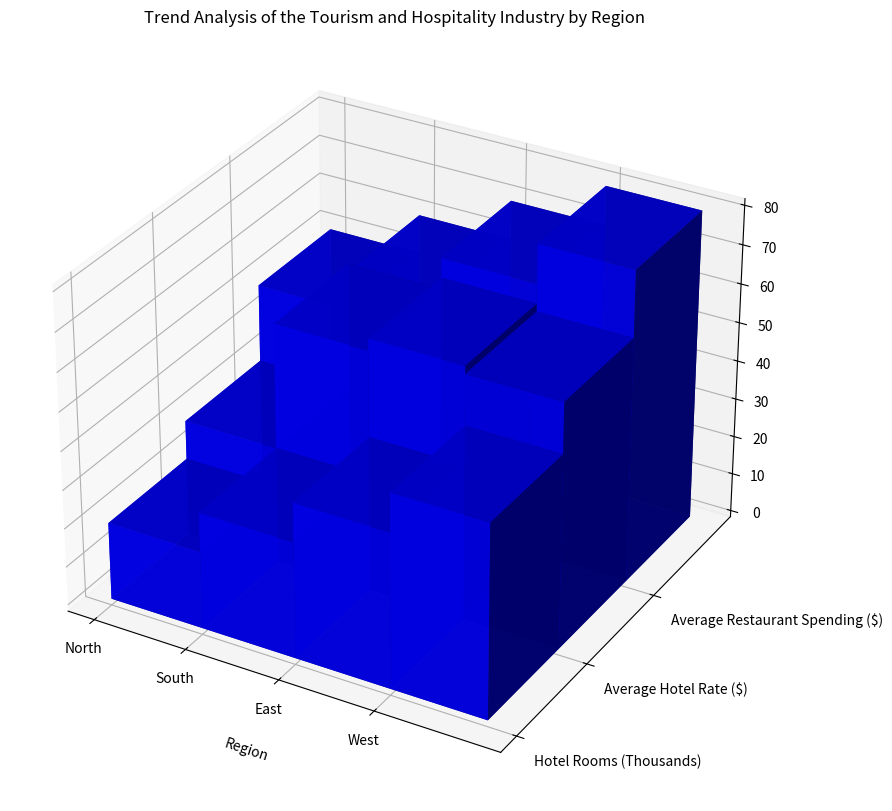

Source code (Python): (Note: this script raises an exception after producing the figure.)

import numpy as np
import matplotlib.pyplot as plt

# Transform data into variables
y_values = ['Hotel Rooms (Thousands)', 'Average Hotel Rate ($)', 'Average Restaurant Spending ($)']
x_values = ['North', 'South', 'East', 'West']
data = np.array([[20, 30, 50], [30, 62, 60], [40, 65, 70], [50, 63, 80]])

# Create 3D figure
fig = plt.figure(figsize=(15, 10))
ax = fig.add_subplot(111, projection='3d')

# Plot data
for i in range(len(y_values)):
    xs = np.arange(len(x_values))
    ys = [i] * len(x_values)
    ax.bar3d(xs, ys, np.zeros(len(x_values)), 1, 1, data[:,i], shade=True, color='b', alpha=0.9)

# Set X-axis and Y-axis labels
ax.set_xticks(np.arange(len(x_values)))
ax.set_yticks(np.arange(len(y_values)))
ax.set_xticklabels(x_values)
ax.set_yticklabels(y_values, ha='left')
ax.set_xlabel('Region')
ax.xaxis.labelpad = 15
ax.set_title('Trend Analysis of the Tourism and Hospitality Industry by Region')
plt.tight_layout()
plt.savefig('/cpfs01/user/yehancheng/workspace/datasets/SimChartV2/demo/3D/png/13_202312270030.png')
plt.clf()
